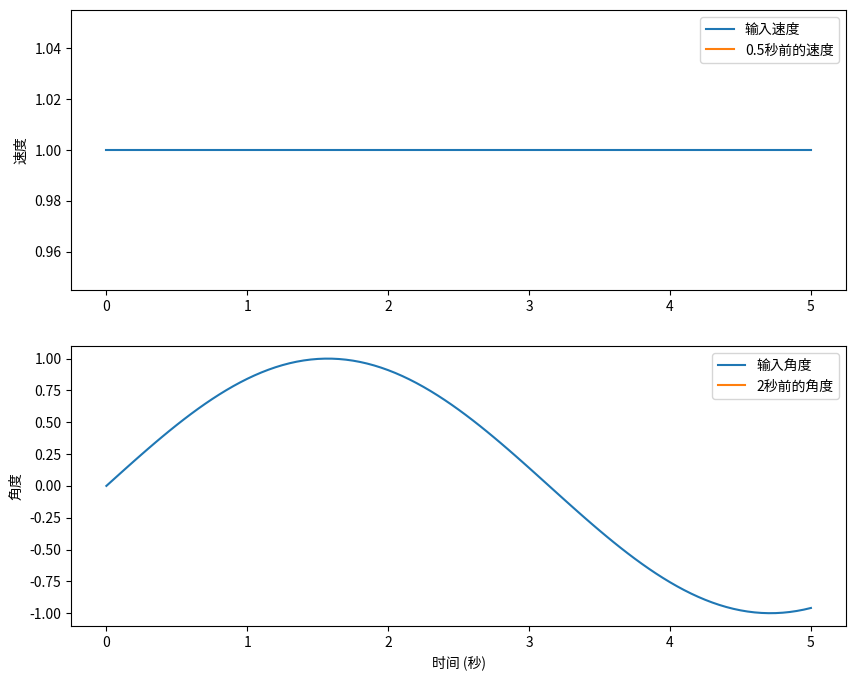

This chart was generated by the following Python code:
import time
from collections import deque
import matplotlib.pyplot as plt
import math
from random import random


L = 1
class SteeringWheelSimulator:
    def __init__(self, x=0.0, y=0.0, yaw=0.0):
        self.speed_history = []  # 保存最近5秒的速度记录（0.5秒间隔）
        self.angle_history = []  # 保存最近20秒的角度记录（2秒间隔）
        self.current_speed = 0
        self.current_angle = 0
        self.x = x
        self.y = y
        self.yaw = yaw
        self.dt = 0.05

    def update(self, speed, angle):
        self.speed_history.append(speed)
        self.angle_history.append(angle)

        self.get_delayed_angle()
        self.get_delayed_speed()

        v = self.current_speed
        angle = self.current_angle
        self.x += v * math.cos(self.yaw) * self.dt +  0.0*random()-0.0
        self.y += v * math.sin(self.yaw) * self.dt +  0.0*random()-0.0
        self.yaw += self.yaw + v / L * math.tan(angle) * self.dt


    def get_delayed_speed(self):
        if len(self.speed_history) >= 2 :  # t_delay = 2*0.05
            self.current_speed = self.speed_history[len(self.speed_history)-2]
        # return self.current_speed  # 如果没有找到 0.1 秒前的记录，返回当前速度

    def get_delayed_angle(self):
        current_time = time.time()
        dt = self.dt
        T_lag = 0.3
        T_delay = 0.3
        if len(self.speed_history) >= int(T_delay/dt) :  # t_delay = 4*0.05
            self.current_angle = (self.angle_history[len(self.angle_history)-2]*dt + T_lag*self.current_angle) / (T_lag+dt)
        else:
            self.current_angle = ( T_lag*self.current_angle) / (T_lag+dt)
        if self.current_angle >= 1:
            self.current_angle = 1
        if self.current_angle <= - 1.:
            self.current_angle = - 1
  


# 仿真5秒钟并生成图像
def simulate_and_plot():
    simulator = SteeringWheelSimulator()
    times = []
    speeds = []
    angles = []
    delayed_speeds = []
    delayed_angles = []

    t = 0
    while t < 5:
        speed = 1  # 示例速度
        angle = math.sin(t)  # 示例角度
        rs = simulator.get_delayed_speed()
        ra = simulator.get_delayed_angle()

        simulator.update(speed, angle)

        times.append(t)
        speeds.append(speed)
        angles.append(angle)
        delayed_speeds.append(rs)
        delayed_angles.append(ra)
        t += 0.05

        # time.sleep(0.05)  # 模拟时间间隔

    # 绘制输入输出图像
    fig, (ax1, ax2) = plt.subplots(2, 1, figsize=(10, 8))
    ax1.plot(times, speeds, label='输入速度')
    ax1.plot(times, delayed_speeds, label='0.5秒前的速度')
    ax1.set_ylabel('速度')
    ax1.legend()

    ax2.plot(times, angles, label='输入角度')
    ax2.plot(times, delayed_angles, label='2秒前的角度')
    ax2.set_ylabel('角度')
    ax2.set_xlabel('时间 (秒)')
    ax2.legend()

    plt.show()

simulate_and_plot()
